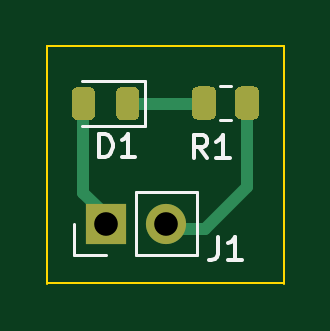
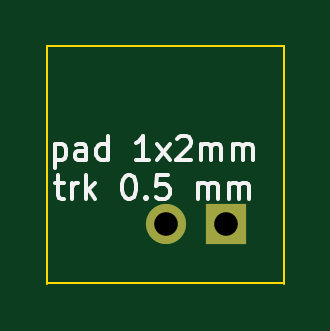
Circuit board: 11 layer files. Board 10.0 x 10.0 mm.
- bottom_copper: pad2pad-B_Cu.gbr (842 bytes)
- bottom_mask: pad2pad-B_Mask.gbr (686 bytes)
- paste: pad2pad-B_Paste.gbr (544 bytes)
- bottom_silk: pad2pad-B_SilkS.gbr (4622 bytes)
- outline: pad2pad-Edge_Cuts.gbr (732 bytes)
- top_copper: pad2pad-F_Cu.gbr (2935 bytes)
- top_mask: pad2pad-F_Mask.gbr (1952 bytes)
- paste: pad2pad-F_Paste.gbr (1810 bytes)
- top_silk: pad2pad-F_SilkS.gbr (2277 bytes)
- drill: pad2pad-NPTH.drl (334 bytes)
- drill: pad2pad-PTH.drl (361 bytes)

=== bottom_copper: pad2pad-B_Cu.gbr ===
G04 #@! TF.GenerationSoftware,KiCad,Pcbnew,5.1.12-84ad8e8a86~92~ubuntu18.04.1*
G04 #@! TF.CreationDate,2022-07-18T14:02:34+03:00*
G04 #@! TF.ProjectId,pad2pad,70616432-7061-4642-9e6b-696361645f70,rev?*
G04 #@! TF.SameCoordinates,Original*
G04 #@! TF.FileFunction,Copper,L2,Bot*
G04 #@! TF.FilePolarity,Positive*
%FSLAX46Y46*%
G04 Gerber Fmt 4.6, Leading zero omitted, Abs format (unit mm)*
G04 Created by KiCad (PCBNEW 5.1.12-84ad8e8a86~92~ubuntu18.04.1) date 2022-07-18 14:02:34*
%MOMM*%
%LPD*%
G01*
G04 APERTURE LIST*
G04 #@! TA.AperFunction,ComponentPad*
%ADD10O,1.700000X1.700000*%
G04 #@! TD*
G04 #@! TA.AperFunction,ComponentPad*
%ADD11R,1.700000X1.700000*%
G04 #@! TD*
G04 APERTURE END LIST*
D10*
G04 #@! TO.P,J1,2*
G04 #@! TO.N,GND*
X5080000Y2540000D03*
D11*
G04 #@! TO.P,J1,1*
G04 #@! TO.N,+5V*
X2540000Y2540000D03*
G04 #@! TD*
M02*

=== bottom_mask: pad2pad-B_Mask.gbr ===
G04 #@! TF.GenerationSoftware,KiCad,Pcbnew,5.1.12-84ad8e8a86~92~ubuntu18.04.1*
G04 #@! TF.CreationDate,2022-07-18T14:02:34+03:00*
G04 #@! TF.ProjectId,pad2pad,70616432-7061-4642-9e6b-696361645f70,rev?*
G04 #@! TF.SameCoordinates,Original*
G04 #@! TF.FileFunction,Soldermask,Bot*
G04 #@! TF.FilePolarity,Negative*
%FSLAX46Y46*%
G04 Gerber Fmt 4.6, Leading zero omitted, Abs format (unit mm)*
G04 Created by KiCad (PCBNEW 5.1.12-84ad8e8a86~92~ubuntu18.04.1) date 2022-07-18 14:02:34*
%MOMM*%
%LPD*%
G01*
G04 APERTURE LIST*
%ADD10O,1.700000X1.700000*%
%ADD11R,1.700000X1.700000*%
G04 APERTURE END LIST*
D10*
G04 #@! TO.C,J1*
X5080000Y2540000D03*
D11*
X2540000Y2540000D03*
G04 #@! TD*
M02*

=== paste: pad2pad-B_Paste.gbr ===
G04 #@! TF.GenerationSoftware,KiCad,Pcbnew,5.1.12-84ad8e8a86~92~ubuntu18.04.1*
G04 #@! TF.CreationDate,2022-07-18T14:02:34+03:00*
G04 #@! TF.ProjectId,pad2pad,70616432-7061-4642-9e6b-696361645f70,rev?*
G04 #@! TF.SameCoordinates,Original*
G04 #@! TF.FileFunction,Paste,Bot*
G04 #@! TF.FilePolarity,Positive*
%FSLAX46Y46*%
G04 Gerber Fmt 4.6, Leading zero omitted, Abs format (unit mm)*
G04 Created by KiCad (PCBNEW 5.1.12-84ad8e8a86~92~ubuntu18.04.1) date 2022-07-18 14:02:34*
%MOMM*%
%LPD*%
G01*
G04 APERTURE LIST*
G04 APERTURE END LIST*
M02*

=== bottom_silk: pad2pad-B_SilkS.gbr ===
G04 #@! TF.GenerationSoftware,KiCad,Pcbnew,5.1.12-84ad8e8a86~92~ubuntu18.04.1*
G04 #@! TF.CreationDate,2022-07-18T14:02:34+03:00*
G04 #@! TF.ProjectId,pad2pad,70616432-7061-4642-9e6b-696361645f70,rev?*
G04 #@! TF.SameCoordinates,Original*
G04 #@! TF.FileFunction,Legend,Bot*
G04 #@! TF.FilePolarity,Positive*
%FSLAX46Y46*%
G04 Gerber Fmt 4.6, Leading zero omitted, Abs format (unit mm)*
G04 Created by KiCad (PCBNEW 5.1.12-84ad8e8a86~92~ubuntu18.04.1) date 2022-07-18 14:02:34*
%MOMM*%
%LPD*%
G01*
G04 APERTURE LIST*
%ADD10C,0.150000*%
G04 APERTURE END LIST*
D10*
X9770476Y5904285D02*
X9770476Y4904285D01*
X9770476Y5856666D02*
X9675238Y5904285D01*
X9484761Y5904285D01*
X9389523Y5856666D01*
X9341904Y5809047D01*
X9294285Y5713809D01*
X9294285Y5428095D01*
X9341904Y5332857D01*
X9389523Y5285238D01*
X9484761Y5237619D01*
X9675238Y5237619D01*
X9770476Y5285238D01*
X8437142Y5237619D02*
X8437142Y5761428D01*
X8484761Y5856666D01*
X8580000Y5904285D01*
X8770476Y5904285D01*
X8865714Y5856666D01*
X8437142Y5285238D02*
X8532380Y5237619D01*
X8770476Y5237619D01*
X8865714Y5285238D01*
X8913333Y5380476D01*
X8913333Y5475714D01*
X8865714Y5570952D01*
X8770476Y5618571D01*
X8532380Y5618571D01*
X8437142Y5666190D01*
X7532380Y5237619D02*
X7532380Y6237619D01*
X7532380Y5285238D02*
X7627619Y5237619D01*
X7818095Y5237619D01*
X7913333Y5285238D01*
X7960952Y5332857D01*
X8008571Y5428095D01*
X8008571Y5713809D01*
X7960952Y5809047D01*
X7913333Y5856666D01*
X7818095Y5904285D01*
X7627619Y5904285D01*
X7532380Y5856666D01*
X5770476Y5237619D02*
X6341904Y5237619D01*
X6056190Y5237619D02*
X6056190Y6237619D01*
X6151428Y6094761D01*
X6246666Y5999523D01*
X6341904Y5951904D01*
X5437142Y5237619D02*
X4913333Y5904285D01*
X5437142Y5904285D02*
X4913333Y5237619D01*
X4579999Y6142380D02*
X4532380Y6190000D01*
X4437142Y6237619D01*
X4199047Y6237619D01*
X4103809Y6190000D01*
X4056190Y6142380D01*
X4008571Y6047142D01*
X4008571Y5951904D01*
X4056190Y5809047D01*
X4627619Y5237619D01*
X4008571Y5237619D01*
X3579999Y5237619D02*
X3579999Y5904285D01*
X3579999Y5809047D02*
X3532380Y5856666D01*
X3437142Y5904285D01*
X3294285Y5904285D01*
X3199047Y5856666D01*
X3151428Y5761428D01*
X3151428Y5237619D01*
X3151428Y5761428D02*
X3103809Y5856666D01*
X3008571Y5904285D01*
X2865714Y5904285D01*
X2770476Y5856666D01*
X2722857Y5761428D01*
X2722857Y5237619D01*
X2246666Y5237619D02*
X2246666Y5904285D01*
X2246666Y5809047D02*
X2199047Y5856666D01*
X2103809Y5904285D01*
X1960952Y5904285D01*
X1865714Y5856666D01*
X1818095Y5761428D01*
X1818095Y5237619D01*
X1818095Y5761428D02*
X1770476Y5856666D01*
X1675238Y5904285D01*
X1532380Y5904285D01*
X1437142Y5856666D01*
X1389523Y5761428D01*
X1389523Y5237619D01*
X9770476Y4254285D02*
X9389523Y4254285D01*
X9627619Y4587619D02*
X9627619Y3730476D01*
X9580000Y3635238D01*
X9484761Y3587619D01*
X9389523Y3587619D01*
X9056190Y3587619D02*
X9056190Y4254285D01*
X9056190Y4063809D02*
X9008571Y4159047D01*
X8960952Y4206666D01*
X8865714Y4254285D01*
X8770476Y4254285D01*
X8437142Y3587619D02*
X8437142Y4587619D01*
X8341904Y3968571D02*
X8056190Y3587619D01*
X8056190Y4254285D02*
X8437142Y3873333D01*
X6675238Y4587619D02*
X6580000Y4587619D01*
X6484761Y4540000D01*
X6437142Y4492380D01*
X6389523Y4397142D01*
X6341904Y4206666D01*
X6341904Y3968571D01*
X6389523Y3778095D01*
X6437142Y3682857D01*
X6484761Y3635238D01*
X6580000Y3587619D01*
X6675238Y3587619D01*
X6770476Y3635238D01*
X6818095Y3682857D01*
X6865714Y3778095D01*
X6913333Y3968571D01*
X6913333Y4206666D01*
X6865714Y4397142D01*
X6818095Y4492380D01*
X6770476Y4540000D01*
X6675238Y4587619D01*
X5913333Y3682857D02*
X5865714Y3635238D01*
X5913333Y3587619D01*
X5960952Y3635238D01*
X5913333Y3682857D01*
X5913333Y3587619D01*
X4960952Y4587619D02*
X5437142Y4587619D01*
X5484761Y4111428D01*
X5437142Y4159047D01*
X5341904Y4206666D01*
X5103809Y4206666D01*
X5008571Y4159047D01*
X4960952Y4111428D01*
X4913333Y4016190D01*
X4913333Y3778095D01*
X4960952Y3682857D01*
X5008571Y3635238D01*
X5103809Y3587619D01*
X5341904Y3587619D01*
X5437142Y3635238D01*
X5484761Y3682857D01*
X3722857Y3587619D02*
X3722857Y4254285D01*
X3722857Y4159047D02*
X3675238Y4206666D01*
X3579999Y4254285D01*
X3437142Y4254285D01*
X3341904Y4206666D01*
X3294285Y4111428D01*
X3294285Y3587619D01*
X3294285Y4111428D02*
X3246666Y4206666D01*
X3151428Y4254285D01*
X3008571Y4254285D01*
X2913333Y4206666D01*
X2865714Y4111428D01*
X2865714Y3587619D01*
X2389523Y3587619D02*
X2389523Y4254285D01*
X2389523Y4159047D02*
X2341904Y4206666D01*
X2246666Y4254285D01*
X2103809Y4254285D01*
X2008571Y4206666D01*
X1960952Y4111428D01*
X1960952Y3587619D01*
X1960952Y4111428D02*
X1913333Y4206666D01*
X1818095Y4254285D01*
X1675238Y4254285D01*
X1580000Y4206666D01*
X1532380Y4111428D01*
X1532380Y3587619D01*
M02*

=== outline: pad2pad-Edge_Cuts.gbr ===
G04 #@! TF.GenerationSoftware,KiCad,Pcbnew,5.1.12-84ad8e8a86~92~ubuntu18.04.1*
G04 #@! TF.CreationDate,2022-07-18T14:02:34+03:00*
G04 #@! TF.ProjectId,pad2pad,70616432-7061-4642-9e6b-696361645f70,rev?*
G04 #@! TF.SameCoordinates,Original*
G04 #@! TF.FileFunction,Profile,NP*
%FSLAX46Y46*%
G04 Gerber Fmt 4.6, Leading zero omitted, Abs format (unit mm)*
G04 Created by KiCad (PCBNEW 5.1.12-84ad8e8a86~92~ubuntu18.04.1) date 2022-07-18 14:02:34*
%MOMM*%
%LPD*%
G01*
G04 APERTURE LIST*
G04 #@! TA.AperFunction,Profile*
%ADD10C,0.100000*%
G04 #@! TD*
G04 APERTURE END LIST*
D10*
X10080000Y10040000D02*
X10080000Y0D01*
X80000Y10040000D02*
X10080000Y10040000D01*
X80000Y0D02*
X80000Y10040000D01*
X10080000Y40000D02*
X80000Y40000D01*
M02*

=== top_copper: pad2pad-F_Cu.gbr ===
G04 #@! TF.GenerationSoftware,KiCad,Pcbnew,5.1.12-84ad8e8a86~92~ubuntu18.04.1*
G04 #@! TF.CreationDate,2022-07-18T14:02:34+03:00*
G04 #@! TF.ProjectId,pad2pad,70616432-7061-4642-9e6b-696361645f70,rev?*
G04 #@! TF.SameCoordinates,Original*
G04 #@! TF.FileFunction,Copper,L1,Top*
G04 #@! TF.FilePolarity,Positive*
%FSLAX46Y46*%
G04 Gerber Fmt 4.6, Leading zero omitted, Abs format (unit mm)*
G04 Created by KiCad (PCBNEW 5.1.12-84ad8e8a86~92~ubuntu18.04.1) date 2022-07-18 14:02:34*
%MOMM*%
%LPD*%
G01*
G04 APERTURE LIST*
G04 #@! TA.AperFunction,ComponentPad*
%ADD10O,1.700000X1.700000*%
G04 #@! TD*
G04 #@! TA.AperFunction,ComponentPad*
%ADD11R,1.700000X1.700000*%
G04 #@! TD*
G04 #@! TA.AperFunction,Conductor*
%ADD12C,0.500000*%
G04 #@! TD*
G04 APERTURE END LIST*
G04 #@! TO.P,R1,2*
G04 #@! TO.N,Net-(D1-Pad1)*
G04 #@! TA.AperFunction,SMDPad,CuDef*
G36*
G01*
X7220000Y8095002D02*
X7220000Y7194998D01*
G75*
G02*
X6970002Y6945000I-249998J0D01*
G01*
X6444998Y6945000D01*
G75*
G02*
X6195000Y7194998I0J249998D01*
G01*
X6195000Y8095002D01*
G75*
G02*
X6444998Y8345000I249998J0D01*
G01*
X6970002Y8345000D01*
G75*
G02*
X7220000Y8095002I0J-249998D01*
G01*
G37*
G04 #@! TD.AperFunction*
G04 #@! TO.P,R1,1*
G04 #@! TO.N,GND*
G04 #@! TA.AperFunction,SMDPad,CuDef*
G36*
G01*
X9045000Y8095002D02*
X9045000Y7194998D01*
G75*
G02*
X8795002Y6945000I-249998J0D01*
G01*
X8269998Y6945000D01*
G75*
G02*
X8020000Y7194998I0J249998D01*
G01*
X8020000Y8095002D01*
G75*
G02*
X8269998Y8345000I249998J0D01*
G01*
X8795002Y8345000D01*
G75*
G02*
X9045000Y8095002I0J-249998D01*
G01*
G37*
G04 #@! TD.AperFunction*
G04 #@! TD*
D10*
G04 #@! TO.P,J1,2*
G04 #@! TO.N,GND*
X5080000Y2540000D03*
D11*
G04 #@! TO.P,J1,1*
G04 #@! TO.N,+5V*
X2540000Y2540000D03*
G04 #@! TD*
G04 #@! TO.P,D1,2*
G04 #@! TO.N,+5V*
G04 #@! TA.AperFunction,SMDPad,CuDef*
G36*
G01*
X2090000Y8076250D02*
X2090000Y7163750D01*
G75*
G02*
X1846250Y6920000I-243750J0D01*
G01*
X1358750Y6920000D01*
G75*
G02*
X1115000Y7163750I0J243750D01*
G01*
X1115000Y8076250D01*
G75*
G02*
X1358750Y8320000I243750J0D01*
G01*
X1846250Y8320000D01*
G75*
G02*
X2090000Y8076250I0J-243750D01*
G01*
G37*
G04 #@! TD.AperFunction*
G04 #@! TO.P,D1,1*
G04 #@! TO.N,Net-(D1-Pad1)*
G04 #@! TA.AperFunction,SMDPad,CuDef*
G36*
G01*
X3965000Y8076250D02*
X3965000Y7163750D01*
G75*
G02*
X3721250Y6920000I-243750J0D01*
G01*
X3233750Y6920000D01*
G75*
G02*
X2990000Y7163750I0J243750D01*
G01*
X2990000Y8076250D01*
G75*
G02*
X3233750Y8320000I243750J0D01*
G01*
X3721250Y8320000D01*
G75*
G02*
X3965000Y8076250I0J-243750D01*
G01*
G37*
G04 #@! TD.AperFunction*
G04 #@! TD*
D12*
G04 #@! TO.N,+5V*
X1602500Y7620000D02*
X1602500Y3833100D01*
X1602500Y3833100D02*
X2590800Y2844800D01*
X2590800Y2844800D02*
X2616200Y2819400D01*
G04 #@! TO.N,Net-(D1-Pad1)*
X3477500Y7620000D02*
X6451600Y7620000D01*
G04 #@! TO.N,GND*
X8532500Y7645000D02*
X8532500Y4087500D01*
X8532500Y4087500D02*
X6756400Y2311400D01*
X6756400Y2311400D02*
X5461000Y2311400D01*
G04 #@! TD*
M02*

=== top_mask: pad2pad-F_Mask.gbr ===
G04 #@! TF.GenerationSoftware,KiCad,Pcbnew,5.1.12-84ad8e8a86~92~ubuntu18.04.1*
G04 #@! TF.CreationDate,2022-07-18T14:02:34+03:00*
G04 #@! TF.ProjectId,pad2pad,70616432-7061-4642-9e6b-696361645f70,rev?*
G04 #@! TF.SameCoordinates,Original*
G04 #@! TF.FileFunction,Soldermask,Top*
G04 #@! TF.FilePolarity,Negative*
%FSLAX46Y46*%
G04 Gerber Fmt 4.6, Leading zero omitted, Abs format (unit mm)*
G04 Created by KiCad (PCBNEW 5.1.12-84ad8e8a86~92~ubuntu18.04.1) date 2022-07-18 14:02:34*
%MOMM*%
%LPD*%
G01*
G04 APERTURE LIST*
%ADD10O,1.700000X1.700000*%
%ADD11R,1.700000X1.700000*%
G04 APERTURE END LIST*
G04 #@! TO.C,R1*
G36*
G01*
X7220000Y8095002D02*
X7220000Y7194998D01*
G75*
G02*
X6970002Y6945000I-249998J0D01*
G01*
X6444998Y6945000D01*
G75*
G02*
X6195000Y7194998I0J249998D01*
G01*
X6195000Y8095002D01*
G75*
G02*
X6444998Y8345000I249998J0D01*
G01*
X6970002Y8345000D01*
G75*
G02*
X7220000Y8095002I0J-249998D01*
G01*
G37*
G36*
G01*
X9045000Y8095002D02*
X9045000Y7194998D01*
G75*
G02*
X8795002Y6945000I-249998J0D01*
G01*
X8269998Y6945000D01*
G75*
G02*
X8020000Y7194998I0J249998D01*
G01*
X8020000Y8095002D01*
G75*
G02*
X8269998Y8345000I249998J0D01*
G01*
X8795002Y8345000D01*
G75*
G02*
X9045000Y8095002I0J-249998D01*
G01*
G37*
G04 #@! TD*
D10*
G04 #@! TO.C,J1*
X5080000Y2540000D03*
D11*
X2540000Y2540000D03*
G04 #@! TD*
G04 #@! TO.C,D1*
G36*
G01*
X2090000Y8076250D02*
X2090000Y7163750D01*
G75*
G02*
X1846250Y6920000I-243750J0D01*
G01*
X1358750Y6920000D01*
G75*
G02*
X1115000Y7163750I0J243750D01*
G01*
X1115000Y8076250D01*
G75*
G02*
X1358750Y8320000I243750J0D01*
G01*
X1846250Y8320000D01*
G75*
G02*
X2090000Y8076250I0J-243750D01*
G01*
G37*
G36*
G01*
X3965000Y8076250D02*
X3965000Y7163750D01*
G75*
G02*
X3721250Y6920000I-243750J0D01*
G01*
X3233750Y6920000D01*
G75*
G02*
X2990000Y7163750I0J243750D01*
G01*
X2990000Y8076250D01*
G75*
G02*
X3233750Y8320000I243750J0D01*
G01*
X3721250Y8320000D01*
G75*
G02*
X3965000Y8076250I0J-243750D01*
G01*
G37*
G04 #@! TD*
M02*

=== paste: pad2pad-F_Paste.gbr ===
G04 #@! TF.GenerationSoftware,KiCad,Pcbnew,5.1.12-84ad8e8a86~92~ubuntu18.04.1*
G04 #@! TF.CreationDate,2022-07-18T14:02:34+03:00*
G04 #@! TF.ProjectId,pad2pad,70616432-7061-4642-9e6b-696361645f70,rev?*
G04 #@! TF.SameCoordinates,Original*
G04 #@! TF.FileFunction,Paste,Top*
G04 #@! TF.FilePolarity,Positive*
%FSLAX46Y46*%
G04 Gerber Fmt 4.6, Leading zero omitted, Abs format (unit mm)*
G04 Created by KiCad (PCBNEW 5.1.12-84ad8e8a86~92~ubuntu18.04.1) date 2022-07-18 14:02:34*
%MOMM*%
%LPD*%
G01*
G04 APERTURE LIST*
G04 APERTURE END LIST*
G04 #@! TO.C,R1*
G36*
G01*
X7220000Y8095002D02*
X7220000Y7194998D01*
G75*
G02*
X6970002Y6945000I-249998J0D01*
G01*
X6444998Y6945000D01*
G75*
G02*
X6195000Y7194998I0J249998D01*
G01*
X6195000Y8095002D01*
G75*
G02*
X6444998Y8345000I249998J0D01*
G01*
X6970002Y8345000D01*
G75*
G02*
X7220000Y8095002I0J-249998D01*
G01*
G37*
G36*
G01*
X9045000Y8095002D02*
X9045000Y7194998D01*
G75*
G02*
X8795002Y6945000I-249998J0D01*
G01*
X8269998Y6945000D01*
G75*
G02*
X8020000Y7194998I0J249998D01*
G01*
X8020000Y8095002D01*
G75*
G02*
X8269998Y8345000I249998J0D01*
G01*
X8795002Y8345000D01*
G75*
G02*
X9045000Y8095002I0J-249998D01*
G01*
G37*
G04 #@! TD*
G04 #@! TO.C,D1*
G36*
G01*
X2090000Y8076250D02*
X2090000Y7163750D01*
G75*
G02*
X1846250Y6920000I-243750J0D01*
G01*
X1358750Y6920000D01*
G75*
G02*
X1115000Y7163750I0J243750D01*
G01*
X1115000Y8076250D01*
G75*
G02*
X1358750Y8320000I243750J0D01*
G01*
X1846250Y8320000D01*
G75*
G02*
X2090000Y8076250I0J-243750D01*
G01*
G37*
G36*
G01*
X3965000Y8076250D02*
X3965000Y7163750D01*
G75*
G02*
X3721250Y6920000I-243750J0D01*
G01*
X3233750Y6920000D01*
G75*
G02*
X2990000Y7163750I0J243750D01*
G01*
X2990000Y8076250D01*
G75*
G02*
X3233750Y8320000I243750J0D01*
G01*
X3721250Y8320000D01*
G75*
G02*
X3965000Y8076250I0J-243750D01*
G01*
G37*
G04 #@! TD*
M02*

=== top_silk: pad2pad-F_SilkS.gbr ===
G04 #@! TF.GenerationSoftware,KiCad,Pcbnew,5.1.12-84ad8e8a86~92~ubuntu18.04.1*
G04 #@! TF.CreationDate,2022-07-18T14:02:34+03:00*
G04 #@! TF.ProjectId,pad2pad,70616432-7061-4642-9e6b-696361645f70,rev?*
G04 #@! TF.SameCoordinates,Original*
G04 #@! TF.FileFunction,Legend,Top*
G04 #@! TF.FilePolarity,Positive*
%FSLAX46Y46*%
G04 Gerber Fmt 4.6, Leading zero omitted, Abs format (unit mm)*
G04 Created by KiCad (PCBNEW 5.1.12-84ad8e8a86~92~ubuntu18.04.1) date 2022-07-18 14:02:34*
%MOMM*%
%LPD*%
G01*
G04 APERTURE LIST*
%ADD10C,0.120000*%
%ADD11C,0.150000*%
G04 APERTURE END LIST*
D10*
G04 #@! TO.C,R1*
X7847064Y8380000D02*
X7392936Y8380000D01*
X7847064Y6910000D02*
X7392936Y6910000D01*
G04 #@! TO.C,J1*
X1210000Y1210000D02*
X1210000Y2540000D01*
X2540000Y1210000D02*
X1210000Y1210000D01*
X3810000Y1210000D02*
X3810000Y3870000D01*
X3810000Y3870000D02*
X6410000Y3870000D01*
X3810000Y1210000D02*
X6410000Y1210000D01*
X6410000Y1210000D02*
X6410000Y3870000D01*
G04 #@! TO.C,D1*
X4225000Y8580000D02*
X1540000Y8580000D01*
X4225000Y6660000D02*
X4225000Y8580000D01*
X1540000Y6660000D02*
X4225000Y6660000D01*
G04 #@! TO.C,R1*
D11*
X6843333Y5297619D02*
X6510000Y5773809D01*
X6271904Y5297619D02*
X6271904Y6297619D01*
X6652857Y6297619D01*
X6748095Y6250000D01*
X6795714Y6202380D01*
X6843333Y6107142D01*
X6843333Y5964285D01*
X6795714Y5869047D01*
X6748095Y5821428D01*
X6652857Y5773809D01*
X6271904Y5773809D01*
X7795714Y5297619D02*
X7224285Y5297619D01*
X7510000Y5297619D02*
X7510000Y6297619D01*
X7414761Y6154761D01*
X7319523Y6059523D01*
X7224285Y6011904D01*
G04 #@! TO.C,J1*
X7306666Y1987619D02*
X7306666Y1273333D01*
X7259047Y1130476D01*
X7163809Y1035238D01*
X7020952Y987619D01*
X6925714Y987619D01*
X8306666Y987619D02*
X7735238Y987619D01*
X8020952Y987619D02*
X8020952Y1987619D01*
X7925714Y1844761D01*
X7830476Y1749523D01*
X7735238Y1701904D01*
G04 #@! TO.C,D1*
X2261904Y5347619D02*
X2261904Y6347619D01*
X2500000Y6347619D01*
X2642857Y6300000D01*
X2738095Y6204761D01*
X2785714Y6109523D01*
X2833333Y5919047D01*
X2833333Y5776190D01*
X2785714Y5585714D01*
X2738095Y5490476D01*
X2642857Y5395238D01*
X2500000Y5347619D01*
X2261904Y5347619D01*
X3785714Y5347619D02*
X3214285Y5347619D01*
X3500000Y5347619D02*
X3500000Y6347619D01*
X3404761Y6204761D01*
X3309523Y6109523D01*
X3214285Y6061904D01*
G04 #@! TD*
M02*

=== drill: pad2pad-NPTH.drl ===
M48
; DRILL file {KiCad 5.1.12-84ad8e8a86~92~ubuntu18.04.1} date ma 18. heinäkuuta 2022 14.02.39
; FORMAT={-:-/ absolute / inch / decimal}
; #@! TF.CreationDate,2022-07-18T14:02:39+03:00
; #@! TF.GenerationSoftware,Kicad,Pcbnew,5.1.12-84ad8e8a86~92~ubuntu18.04.1
; #@! TF.FileFunction,NonPlated,1,2,NPTH
FMAT,2
INCH
%
G90
G05
T0
M30

=== drill: pad2pad-PTH.drl ===
M48
; DRILL file {KiCad 5.1.12-84ad8e8a86~92~ubuntu18.04.1} date ma 18. heinäkuuta 2022 14.02.39
; FORMAT={-:-/ absolute / inch / decimal}
; #@! TF.CreationDate,2022-07-18T14:02:39+03:00
; #@! TF.GenerationSoftware,Kicad,Pcbnew,5.1.12-84ad8e8a86~92~ubuntu18.04.1
; #@! TF.FileFunction,Plated,1,2,PTH
FMAT,2
INCH
T1C0.0394
%
G90
G05
T1
X0.1Y0.1
X0.2Y0.1
T0
M30
